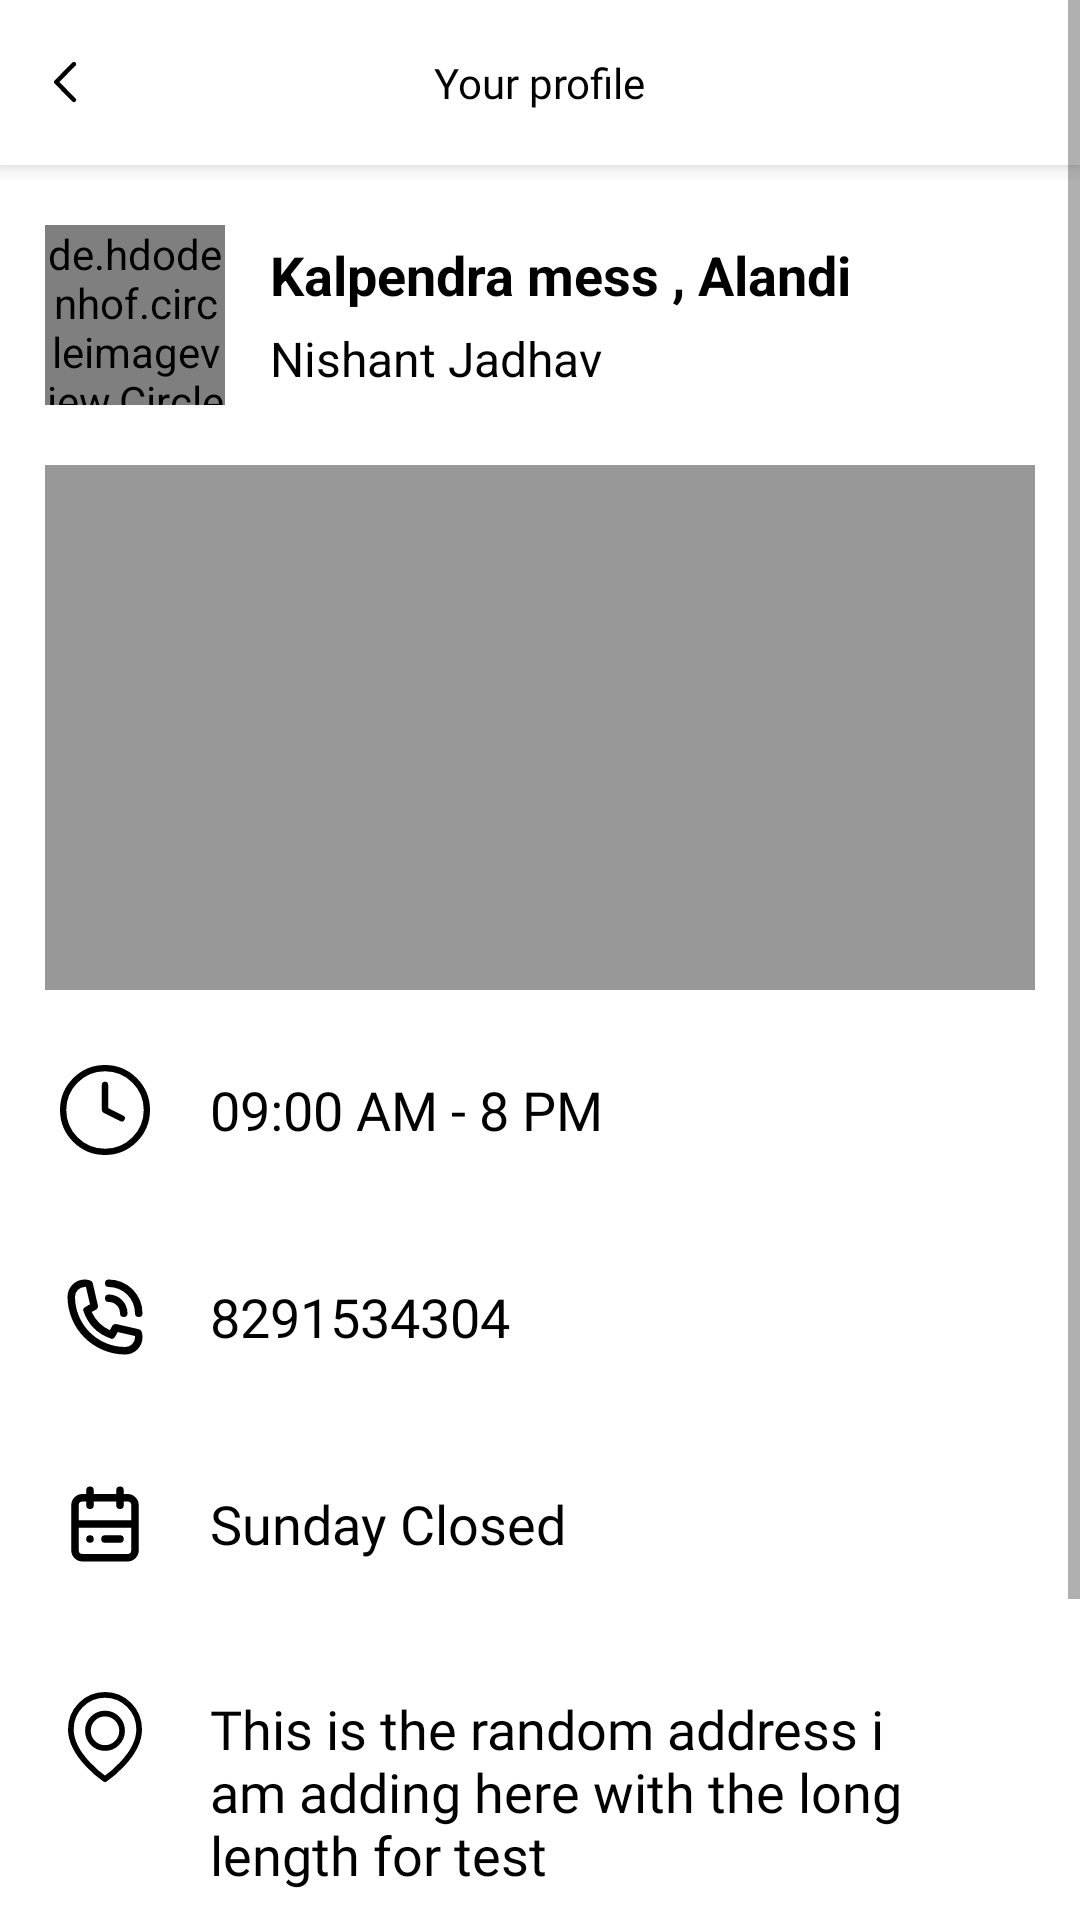

Android layout source for this screen:
<!-- AndroidManifest.xml: application theme Theme.TYMiniProject.NoActionBar -->
<!-- res/layout/activity_mess_profile.xml -->
<?xml version="1.0" encoding="utf-8"?>
<ScrollView xmlns:android="http://schemas.android.com/apk/res/android"
    xmlns:app="http://schemas.android.com/apk/res-auto"
    xmlns:tools="http://schemas.android.com/tools"
    android:layout_width="match_parent"
    android:layout_height="match_parent"
    android:orientation="vertical"
    tools:context=".MessProfile">

    <LinearLayout
        android:layout_width="match_parent"
        android:layout_height="wrap_content"
        android:orientation="vertical">
        <LinearLayout
            android:layout_width="match_parent"
            android:layout_height="match_parent"
            android:orientation="vertical">


            <include layout="@layout/toobar_view_profile" />

            <LinearLayout
                android:layout_width="match_parent"
                android:layout_height="wrap_content"
                android:layout_marginVertical="15dp"
                android:layout_marginLeft="15dp"
                android:layout_marginRight="15dp"
                android:orientation="vertical">


                <LinearLayout
                    android:layout_width="match_parent"
                    android:layout_height="wrap_content"
                    android:layout_alignParentBottom="true"
                    android:orientation="horizontal">

                    <de.hdodenhof.circleimageview.CircleImageView xmlns:app="http://schemas.android.com/apk/res-auto"
                        android:id="@+id/profile_image"
                        android:layout_width="60dp"
                        android:layout_height="60dp"
                        android:src="@drawable/pimg2"
                        app:civ_border_color="#FF000000"
                        app:civ_border_width="2dp" />


                    <RelativeLayout
                        android:layout_width="match_parent"
                        android:layout_height="match_parent"
                        android:layout_marginLeft="15dp"
                        android:orientation="vertical">

                        <LinearLayout
                            android:layout_width="wrap_content"
                            android:layout_height="wrap_content"
                            android:layout_centerVertical="true"
                            android:orientation="vertical">

                            <TextView
                                android:id="@+id/tvMessName"
                                android:layout_width="wrap_content"
                                android:layout_height="wrap_content"
                                android:text="Kalpendra mess , Alandi"
                                android:textColor="@color/black"
                                android:textSize="18sp"
                                android:textStyle="bold" />

                            <TextView
                                android:id="@+id/tvMessOwnerName"
                                android:layout_width="wrap_content"
                                android:layout_height="wrap_content"
                                android:layout_marginTop="5dp"
                                android:text="Nishant Jadhav"
                                android:textColor="@color/black"
                                android:textSize="16sp" />
                        </LinearLayout>
                    </RelativeLayout>
                </LinearLayout>
            </LinearLayout>

            <RelativeLayout
                android:layout_width="match_parent"
                android:layout_height="180dp"
                android:layout_marginStart="10dp"
                android:layout_marginEnd="10dp">

                <ImageView
                    android:id="@+id/imgMessBanner"
                    android:layout_width="match_parent"
                    android:layout_height="match_parent"
                    android:layout_marginHorizontal="5dp"
                    android:layout_marginTop="5dp"
                    android:alpha="0.5"
                    android:scaleType="centerCrop"
                    android:src="@drawable/ic_baseline_restaurant_24" />

                <LinearLayout
                    android:layout_width="match_parent"
                    android:layout_height="match_parent"
                    android:layout_marginHorizontal="5dp"
                    android:layout_marginTop="5dp"
                    android:alpha="0.4"
                    android:background="@color/black" />
            </RelativeLayout>

            <LinearLayout
                android:layout_width="match_parent"
                android:layout_height="wrap_content"
                android:layout_marginTop="25dp"
                android:orientation="horizontal">

                <ImageView
                    android:layout_width="30dp"
                    android:layout_height="30dp"
                    android:layout_marginLeft="20dp"
                    android:layout_marginRight="20dp"
                    android:src="@drawable/ic_clock" />

                <TextView
                    android:id="@+id/tvMessTime"
                    android:layout_width="wrap_content"
                    android:layout_height="wrap_content"
                    android:layout_gravity="center"
                    android:layout_marginRight="5dp"
                    android:fontFamily="@font/roboto"
                    android:text="09:00 AM - 8 PM"
                    android:textColor="@color/black"
                    android:textSize="18sp" />

            </LinearLayout>

            <View
                android:layout_width="match_parent"
                android:layout_height="1dp"
                android:layout_marginTop="18dp" />

            <LinearLayout
                android:layout_width="match_parent"
                android:layout_height="wrap_content"
                android:layout_marginTop="20dp"
                android:orientation="horizontal">

                <ImageView
                    android:layout_width="30dp"
                    android:layout_height="30dp"
                    android:layout_marginLeft="20dp"
                    android:layout_marginRight="20dp"
                    android:src="@drawable/ic_phone_call_outline" />

                <TextView
                    android:id="@+id/tvMessMob"
                    android:layout_width="match_parent"
                    android:layout_height="wrap_content"
                    android:layout_gravity="center"
                    android:layout_marginRight="50dp"
                    android:fontFamily="@font/roboto"
                    android:text="8291534304"
                    android:textColor="@color/black"
                    android:textSize="18sp" />
            </LinearLayout>

            <View
                android:layout_width="match_parent"
                android:layout_height="1dp"
                android:layout_marginTop="18dp" />

            <LinearLayout
                android:layout_width="match_parent"
                android:layout_height="wrap_content"
                android:layout_marginTop="20dp"
                android:orientation="horizontal">

                <ImageView
                    android:layout_width="30dp"
                    android:layout_height="30dp"
                    android:layout_gravity="center"
                    android:layout_marginLeft="20dp"
                    android:layout_marginRight="20dp"
                    android:src="@drawable/ic_calendar_outline__1_" />

                <TextView
                    android:id="@+id/tvMessOFFday"
                    android:layout_width="wrap_content"
                    android:layout_height="wrap_content"
                    android:layout_gravity="center"
                    android:layout_marginRight="5dp"
                    android:fontFamily="@font/roboto"
                    android:text="Sunday Closed"
                    android:textColor="@color/black"
                    android:textSize="18dp" />
            </LinearLayout>

            <View
                android:layout_width="match_parent"
                android:layout_height="1dp"
                android:layout_marginTop="20dp" />


            <LinearLayout
                android:layout_width="match_parent"
                android:layout_height="wrap_content"
                android:layout_marginTop="20dp"
                android:orientation="horizontal">

                <ImageView
                    android:layout_width="30dp"
                    android:layout_height="30dp"
                    android:layout_marginLeft="20dp"
                    android:layout_marginRight="20dp"
                    android:src="@drawable/ic_map_pin" />

                <TextView
                    android:id="@+id/tvMessAddress"
                    android:layout_width="match_parent"
                    android:layout_height="wrap_content"
                    android:layout_gravity="center"
                    android:layout_marginRight="50dp"
                    android:fontFamily="@font/roboto"
                    android:maxLines="4"
                    android:minLines="2"
                    android:text="This is the random address i am adding here with the long length for test"
                    android:textColor="@color/black"
                    android:textSize="18sp" />
            </LinearLayout>

            <View
                android:layout_width="match_parent"
                android:layout_height="1dp"
                android:layout_marginTop="20dp" />
        </LinearLayout>

        <LinearLayout
            android:id="@+id/l1"
            android:layout_width="match_parent"
            android:layout_height="wrap_content"
            android:layout_alignParentBottom="true"
            android:orientation="vertical"
            android:padding="15dp">

            <Button
                android:id="@+id/btnCloseBanner"
                android:layout_width="match_parent"
                android:layout_height="wrap_content"
                android:background="@drawable/red_button"
                android:fontFamily="@font/roboto"
                android:text="Delete Banner"
                android:textAllCaps="false"
                android:visibility="visible">

            </Button>


        </LinearLayout>

            <TextView
                android:layout_below="@+id/l1"
                android:layout_margin="10dp"
                android:layout_alignParentBottom="true"
                android:id="@+id/text_view_result"
                android:layout_width="wrap_content"
                android:layout_height="wrap_content"
                android:text="RECOMMENDED MESS"
                android:textColor="#000" />
        <ProgressBar
            android:layout_width="wrap_content"
            android:layout_gravity="center"
            android:layout_margin="20dp"
            android:visibility="gone"
            android:layout_height="wrap_content"
            android:id="@+id/progMessProf"/>
        <androidx.recyclerview.widget.RecyclerView
            android:layout_below="@id/l1"
            android:id="@+id/recyclerRMess"
            android:layout_width="match_parent"
            android:layout_height="match_parent" />

    </LinearLayout>

</ScrollView>
<!-- res/layout/toobar_view_profile.xml (included above) -->
<?xml version="1.0" encoding="utf-8"?>
<LinearLayout xmlns:android="http://schemas.android.com/apk/res/android"
    android:layout_width="match_parent"
    android:layout_height="wrap_content"
    android:orientation="vertical">


    <LinearLayout
        android:layout_width="match_parent"
        android:layout_height="wrap_content"
        android:layout_marginBottom="5dp"
        android:background="@color/white"
        android:elevation="5dp"
        android:orientation="vertical">

        <RelativeLayout
            android:layout_width="match_parent"
            android:layout_height="wrap_content"
            android:padding="18dp">

            <ImageView
                android:id="@+id/imgBack"
                android:layout_width="wrap_content"
                android:layout_height="wrap_content"
                android:layout_alignParentLeft="true"
                android:onClick="onBack"
                android:layout_centerVertical="true"
                android:src="@drawable/ic_chevron_left_tool" />

            <TextView
                android:layout_width="wrap_content"
                android:layout_height="wrap_content"
                android:layout_centerHorizontal="true"
                android:layout_centerVertical="true"
                android:fontFamily="@font/roboto_medium"
                android:text="Your profile"
                android:textColor="@color/black" />


        </RelativeLayout>

    </LinearLayout>


</LinearLayout>
<!-- resources referenced by this layout -->
<resources>
  <color name="black">#FF000000</color>
  <color name="white">#FFFFFFFF</color>
  <!-- drawable ic_calendar_outline__1_ (drawable-v24) -->
  <vector xmlns:android="http://schemas.android.com/apk/res/android"
      android:width="24dp"
      android:height="24dp"
      android:viewportWidth="24"
      android:viewportHeight="24">
    <path
        android:fillColor="#000000"
        android:pathData="M0,0h24v24h-24z"
        android:strokeAlpha="0"
        android:fillAlpha="0"/>
    <path
        android:fillColor="#000000"
        android:pathData="M18,4h-1L17,3a1,1 0,0 0,-2 0v1L9,4L9,3a1,1 0,0 0,-2 0v1L6,4a3,3 0,0 0,-3 3v12a3,3 0,0 0,3 3h12a3,3 0,0 0,3 -3L21,7a3,3 0,0 0,-3 -3zM6,6h1v1a1,1 0,0 0,2 0L9,6h6v1a1,1 0,0 0,2 0L17,6h1a1,1 0,0 1,1 1v4L5,11L5,7a1,1 0,0 1,1 -1zM18,20L6,20a1,1 0,0 1,-1 -1v-6h14v6a1,1 0,0 1,-1 1z"/>
    <path
        android:fillColor="#000000"
        android:pathData="M8,16m-1,0a1,1 0,1 1,2 0a1,1 0,1 1,-2 0"/>
    <path
        android:fillColor="#000000"
        android:pathData="M16,15h-4a1,1 0,0 0,0 2h4a1,1 0,0 0,0 -2z"/>
  </vector>
  <!-- drawable ic_chevron_left_tool (drawable) -->
  <vector xmlns:android="http://schemas.android.com/apk/res/android"
      android:width="7.811dp"
      android:height="14.121dp"
      android:viewportWidth="7.811"
      android:viewportHeight="14.121">
    <path
        android:pathData="M6.75,13.061 L0.75,7.061l6,-6"
        android:strokeLineJoin="round"
        android:strokeWidth="1.5"
        android:fillColor="#00000000"
        android:strokeColor="#000"
        android:strokeLineCap="round"/>
  </vector>
  <!-- drawable ic_clock (drawable) -->
  <vector xmlns:android="http://schemas.android.com/apk/res/android"
      android:width="21.5dp"
      android:height="21.5dp"
      android:viewportWidth="21.5"
      android:viewportHeight="21.5">
    <path
        android:pathData="M10.75,10.75m-10,0a10,10 0,1 1,20 0a10,10 0,1 1,-20 0"
        android:strokeLineJoin="round"
        android:strokeWidth="1.5"
        android:fillColor="#00000000"
        android:strokeColor="#000"
        android:strokeLineCap="round"/>
    <path
        android:pathData="M10.75,4.75v6l4,2"
        android:strokeLineJoin="round"
        android:strokeWidth="1.5"
        android:fillColor="#00000000"
        android:strokeColor="#000"
        android:strokeLineCap="round"/>
  </vector>
  <!-- drawable ic_map_pin (drawable-v24) -->
  <vector xmlns:android="http://schemas.android.com/apk/res/android"
      android:width="13dp"
      android:height="15.667dp"
      android:viewportWidth="13"
      android:viewportHeight="15.667">
    <path
        android:pathData="M12.5,6.5c0,4.667 -6,8.667 -6,8.667S0.5,11.167 0.5,6.5A6,6 0,1 1,12.5 6.5Z"
        android:strokeLineJoin="round"
        android:strokeWidth="1"
        android:fillColor="#00000000"
        android:strokeColor="#000"
        android:strokeLineCap="round"/>
    <path
        android:pathData="M6.5,6.75m-3,0a3,3 0,1 1,6 0a3,3 0,1 1,-6 0"
        android:strokeLineJoin="round"
        android:strokeWidth="1"
        android:fillColor="#00000000"
        android:strokeColor="#000"
        android:strokeLineCap="round"/>
  </vector>
  <!-- drawable red_button (drawable) -->
  <?xml version="1.0" encoding="utf-8"?>
  <shape xmlns:android="http://schemas.android.com/apk/res/android" android:shape="rectangle">
  
      <solid android:color="@color/red"/>
      <corners android:radius="2dp"/>
  </shape>
  <style name="Theme.TYMiniProject.NoActionBar">
          <item name="windowActionBar">false</item>
          <item name="windowNoTitle">true</item>
      </style>
  <color name="red">#FF0000</color>
</resources>
